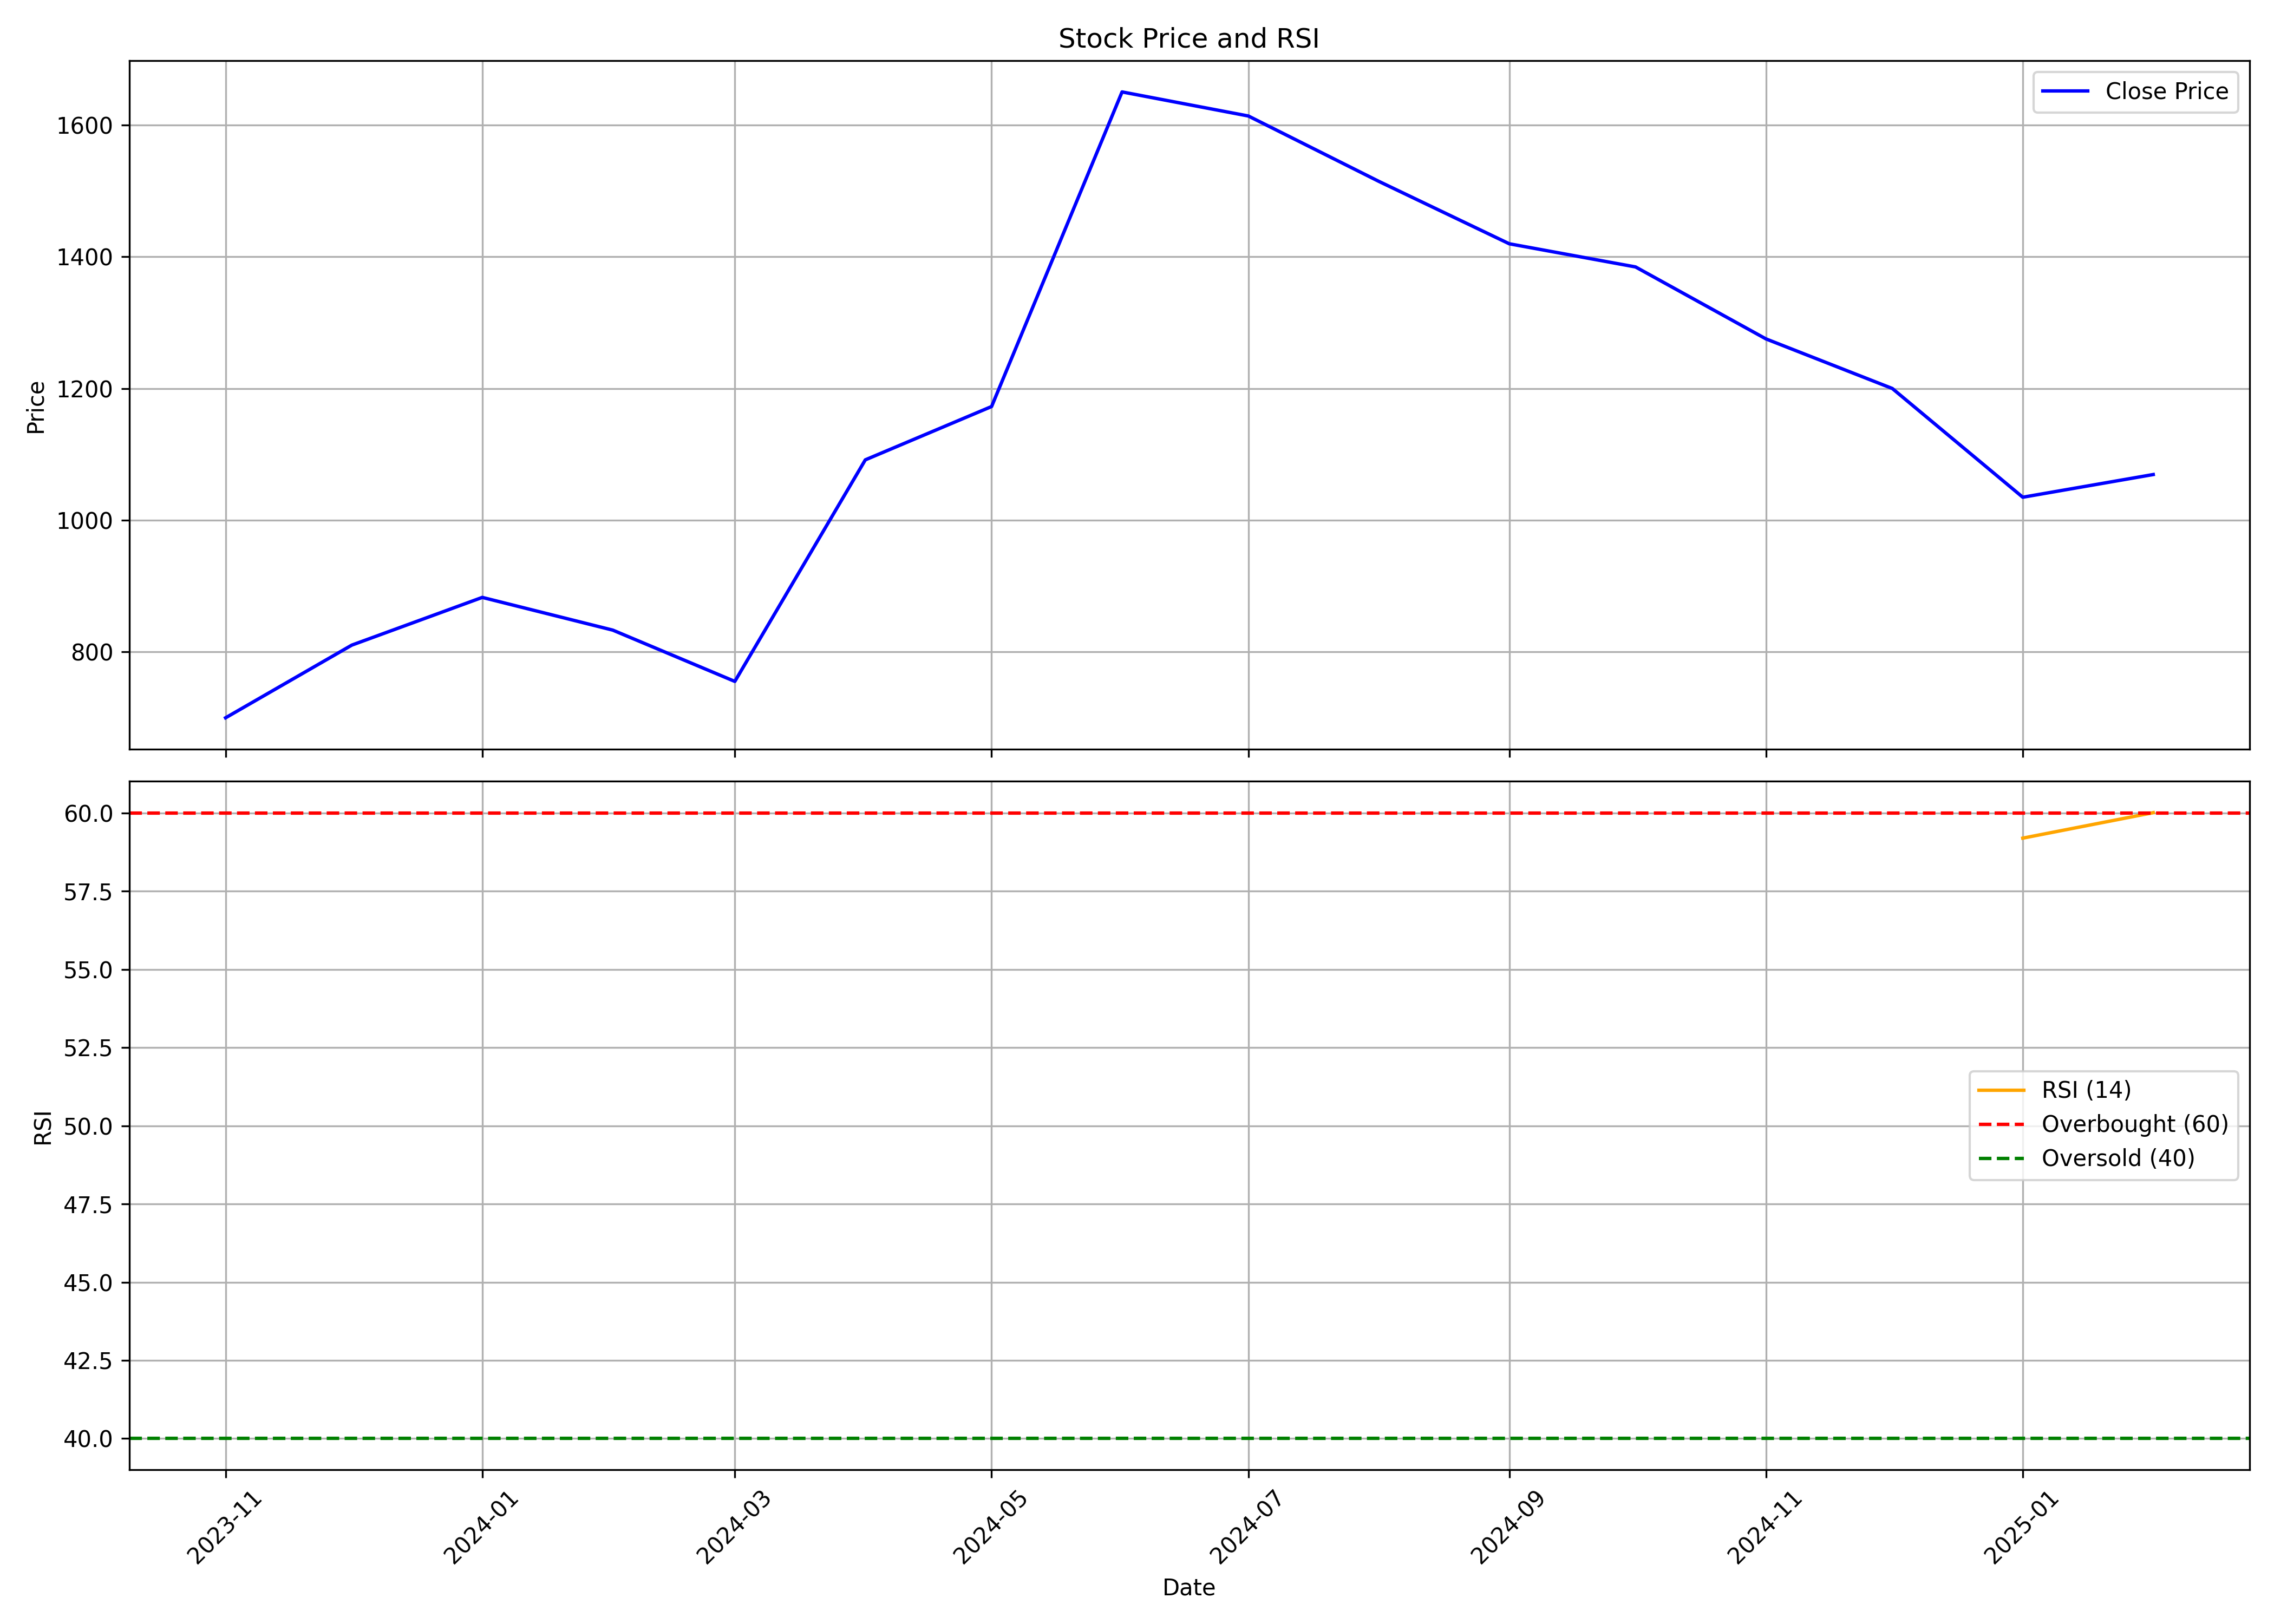

Source data for this figure (header and first rows):
, date, symbol, open, high, low, close, volume, rsi
0, 2023-11-01, ARE&M, 618.6, 700.9, 606.7, 699.4, 12075162, 
1, 2023-12-01, ARE&M, 710.8, 824.8, 710.6, 809.9, 24393018, 
2, 2024-01-01, ARE&M, 813.5, 893.3, 772, 882.4, 13654760, 
3, 2024-02-01, ARE&M, 893.3, 908.7, 804, 832.7, 8911823, 
4, 2024-03-01, ARE&M, 836.6, 888.4, 732.2, 754.7, 12210854, 
5, 2024-04-01, ARE&M, 767.2, 1195, 762.5, 1091, 71547281, 
6, 2024-05-01, ARE&M, 1083, 1268, 1006, 1173, 36040552, 
7, 2024-06-01, ARE&M, 1241, 1763, 992.5, 1651, 100925097, 
8, 2024-07-01, ARE&M, 1648, 1732, 1393, 1614, 24114645, 
9, 2024-08-01, ARE&M, 1644, 1659, 1452, 1515, 14579941, 
10, 2024-09-01, ARE&M, 1522, 1523, 1312, 1420, 11990500, 
11, 2024-10-01, ARE&M, 1432, 1438, 1214, 1385, 15244999, 
12, 2024-11-01, ARE&M, 1399, 1416, 1204, 1275, 8280341, 
13, 2024-12-01, ARE&M, 1290, 1360, 1157, 1200, 10722391, 
14, 2025-01-01, ARE&M, 1203, 1220, 990.0, 1035, 12127889, 59.2
15, 2025-02-01, ARE&M, 1035, 1108, 1035, 1069, 4227495, 60.01
